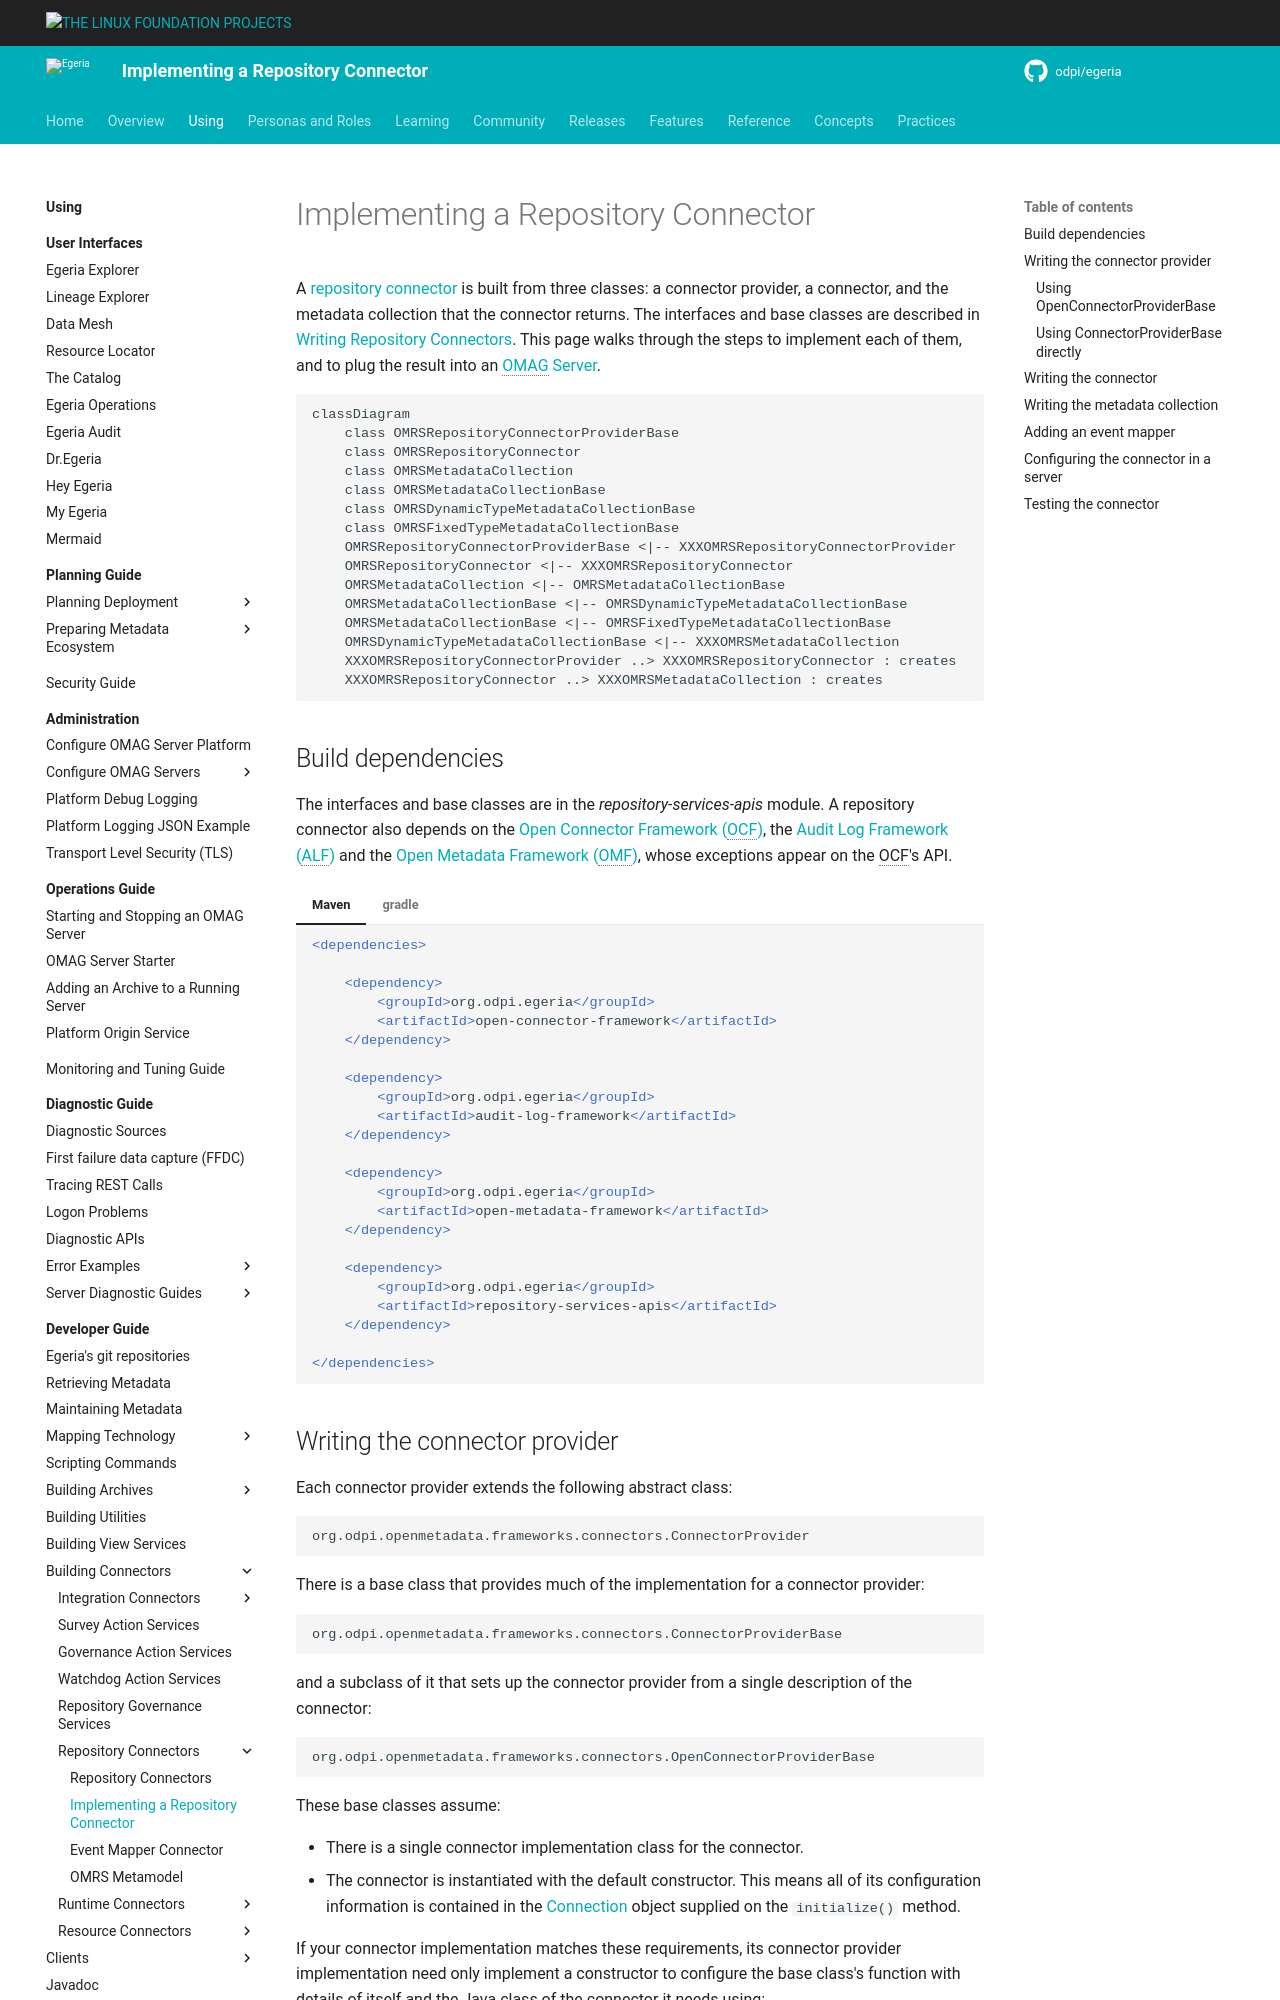

repository: odpi/egeria-docs · page: guides/developer/implement-repository-connector/index.html · generator: mkdocs

<!-- SPDX-License-Identifier: CC-BY-4.0 -->
<!-- Copyright Contributors to the Egeria project. -->

# Implementing a Repository Connector

A [repository connector](/concepts/repository-connector) is built from three classes: a connector provider, a connector, and the metadata collection that the connector returns.  The interfaces and base classes are described in [Writing Repository Connectors](/guides/developer/repository-connectors/overview).  This page walks through the steps to implement each of them, and to plug the result into an [OMAG Server](/concepts/omag-server).

```mermaid
classDiagram
    class OMRSRepositoryConnectorProviderBase
    class OMRSRepositoryConnector
    class OMRSMetadataCollection
    class OMRSMetadataCollectionBase
    class OMRSDynamicTypeMetadataCollectionBase
    class OMRSFixedTypeMetadataCollectionBase
    OMRSRepositoryConnectorProviderBase <|-- XXXOMRSRepositoryConnectorProvider
    OMRSRepositoryConnector <|-- XXXOMRSRepositoryConnector
    OMRSMetadataCollection <|-- OMRSMetadataCollectionBase
    OMRSMetadataCollectionBase <|-- OMRSDynamicTypeMetadataCollectionBase
    OMRSMetadataCollectionBase <|-- OMRSFixedTypeMetadataCollectionBase
    OMRSDynamicTypeMetadataCollectionBase <|-- XXXOMRSMetadataCollection
    XXXOMRSRepositoryConnectorProvider ..> XXXOMRSRepositoryConnector : creates
    XXXOMRSRepositoryConnector ..> XXXOMRSMetadataCollection : creates
```
